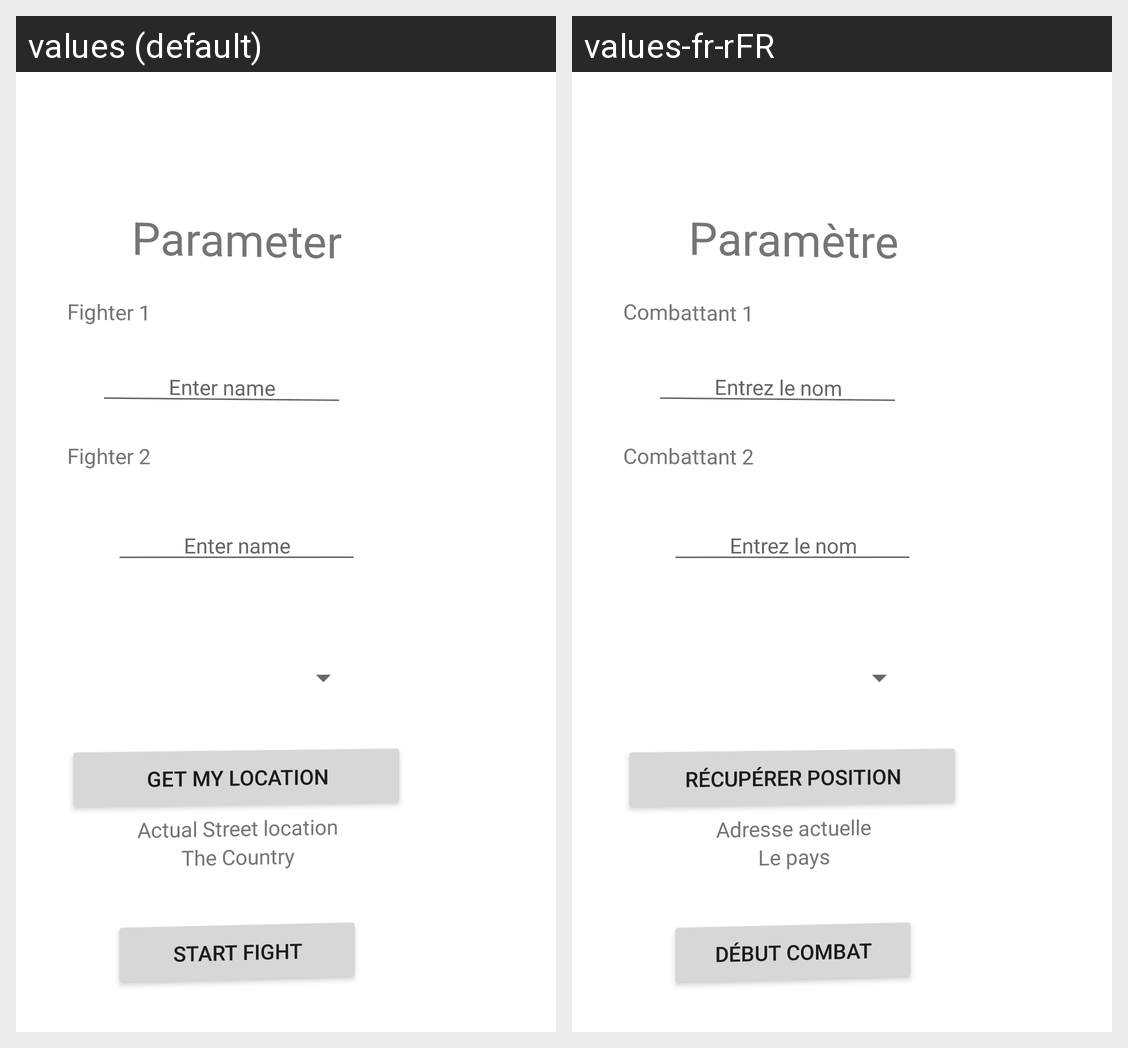

The same Android screen rendered under two of its app's locales, left to right. List the strings drawn on it with the default value and each locale's translation.
Android screen res/layout/activity_fight_settings.xml rendered under 2 locales, left to right: values (default), values-fr-rFR. Device: Nexus 5 (rendered at 1080×1920; each locale shown at half size, 540×960, under a caption strip naming it); theme Theme.Project_VYAS_MANARANCHE.
Strings drawn on this screen, with the default value and each locale's value (text and hints the layout hard-codes, and strings that could not be matched under every locale, appear in the picture but are not listed):

ParamText
  values: Parameter
  values-fr-rFR: Paramètre

player_1
  values: Fighter 1
  values-fr-rFR: Combattant 1

enter_name
  values: Enter name
  values-fr-rFR: Entrez le nom

player_2
  values: Fighter 2
  values-fr-rFR: Combattant 2

get_location
  values: Get my location
  values-fr-rFR: Récupérer position

actual_location
  values: Actual Street location
  values-fr-rFR: Adresse actuelle

actual_location_Country
  values: The Country
  values-fr-rFR: Le pays

validsetting
  values: Start fight
  values-fr-rFR: Début combat
